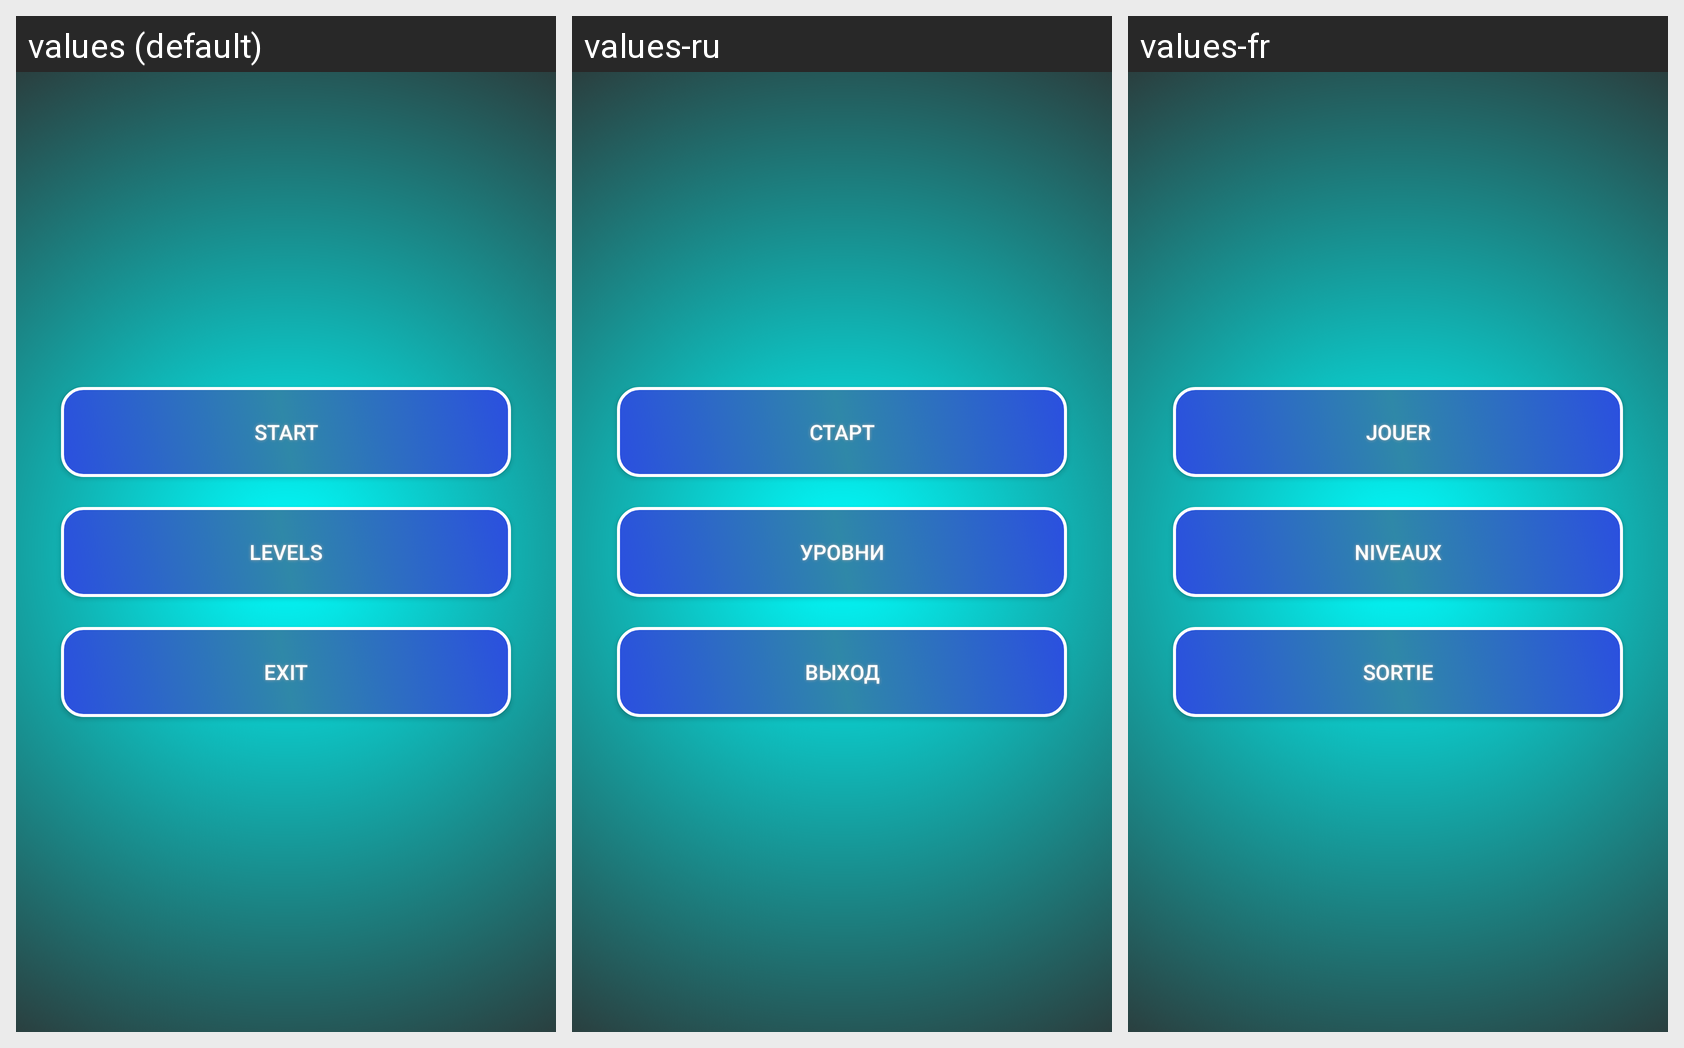

This grid shows one Android layout under several languages. Give, for every string resource on the screen, its name, the default text and each shown locale's text.
Android screen res/layout/activity_menu.xml rendered under 3 locales, left to right: values (default), values-ru, values-fr. Device: Nexus 5 (rendered at 1080×1920; each locale shown at half size, 540×960, under a caption strip naming it); theme AppTheme.
Strings drawn on this screen, with the default value and each locale's value (text and hints the layout hard-codes appear in the picture but are not listed):

button_start
  values: Start
  values-ru: Старт
  values-fr: Jouer

button_levels
  values: Levels
  values-ru: Уровни
  values-fr: Niveaux

button_exit
  values: Exit
  values-ru: Выход
  values-fr: Sortie
